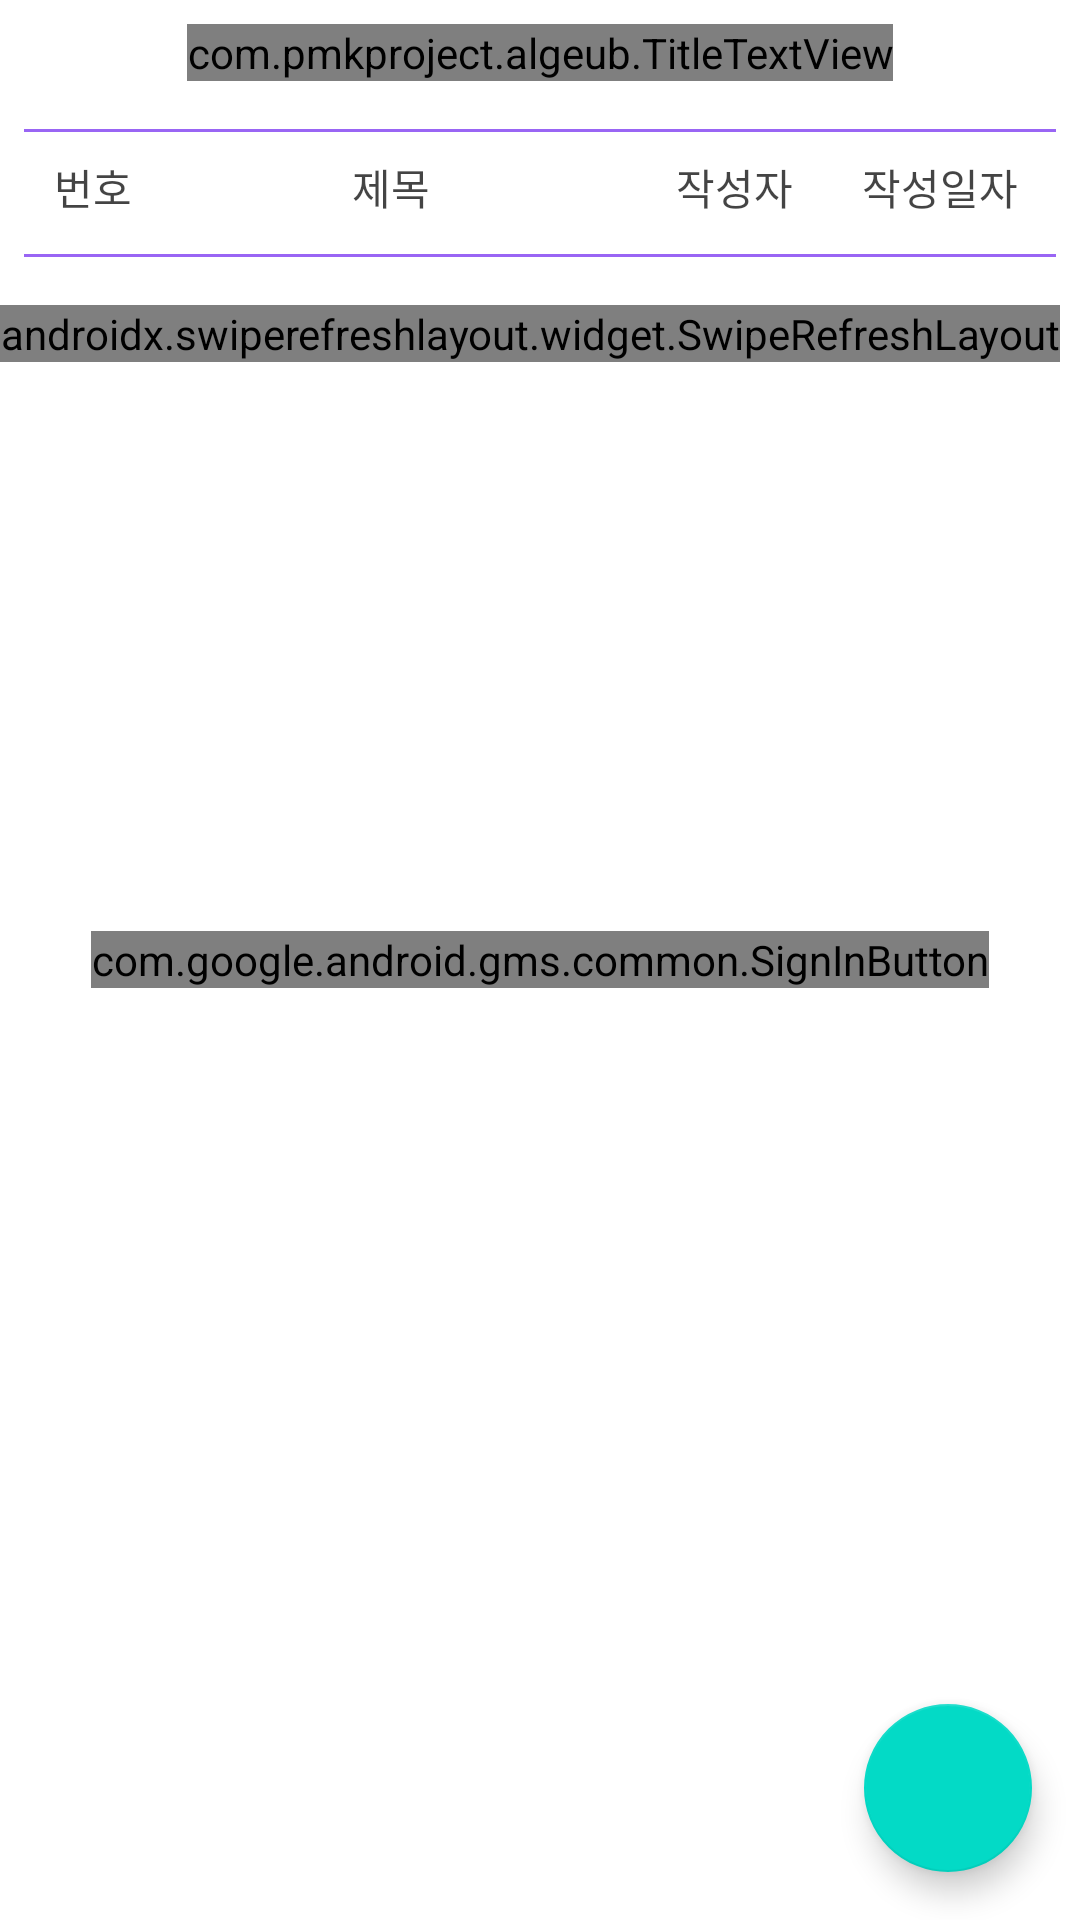

Android layout source for this screen:
<!-- AndroidManifest.xml: application theme AppTheme.NoActionBar -->
<!-- res/layout/fragment_talk.xml -->
<?xml version="1.0" encoding="utf-8"?>
<RelativeLayout xmlns:android="http://schemas.android.com/apk/res/android"
    android:layout_width="match_parent"
    android:layout_height="match_parent"
    xmlns:app="http://schemas.android.com/apk/res-auto">

    <RelativeLayout
        android:id="@+id/talk_visibility"
        android:layout_width="match_parent"
        android:layout_height="match_parent">

        <com.google.android.gms.common.SignInButton
            android:id="@+id/google_signin"
            android:layout_width="wrap_content"
            android:layout_height="wrap_content"
            android:layout_centerInParent="true"/>

    </RelativeLayout>


    <RelativeLayout
        android:id="@+id/board_visibility"
        android:layout_width="match_parent"
        android:layout_height="match_parent">

        <com.pmkproject.algeub.TitleTextView
            android:id="@+id/board_maintitle"
            android:layout_width="wrap_content"
            android:layout_height="wrap_content"
            android:text="자유게시판"
            android:layout_centerHorizontal="true"
            android:layout_marginTop="8dp"
            android:textSize="16sp"
            android:textColor="@color/black"/>

        <View
            android:id="@+id/view"
            android:layout_width="wrap_content"
            android:layout_height="1dp"
            android:background="@color/puble300"
            android:layout_below="@id/board_maintitle"
            android:layout_marginRight="8dp"
            android:layout_marginLeft="8dp"
            android:layout_marginTop="16dp"/>

        <LinearLayout
            android:id="@+id/layout"
            android:layout_width="match_parent"
            android:layout_height="wrap_content"
            android:weightSum="10"
            android:layout_below="@id/view"
            android:layout_marginBottom="4dp"
            android:layout_marginLeft="8dp"
            android:layout_marginRight="8dp"
            android:padding="8dp">

            <TextView
                android:layout_width="0dp"
                android:layout_weight="1"
                android:layout_height="wrap_content"
                android:text="번호"
                android:gravity="center"
                android:textColor="@color/black"/>

            <TextView
                android:layout_width="0dp"
                android:layout_weight="5"
                android:layout_height="wrap_content"
                android:text="제목"
                android:gravity="center"
                android:layout_marginLeft="8dp"
                android:textColor="@color/black"/>

            <TextView
                android:layout_width="0dp"
                android:layout_weight="2"
                android:layout_height="wrap_content"
                android:gravity="center"
                android:text="작성자"
                android:layout_marginLeft="8dp"
                android:textColor="@color/black"/>

            <TextView
                android:layout_width="0dp"
                android:layout_weight="2"
                android:layout_height="wrap_content"
                android:text="작성일자"
                android:layout_marginLeft="8dp"
                android:gravity="center"
                android:textColor="@color/black"/>

        </LinearLayout>

        <View
            android:id="@+id/view2"
            android:layout_width="wrap_content"
            android:layout_height="1dp"
            android:background="@color/puble300"
            android:layout_below="@id/layout"
            android:layout_marginRight="8dp"
            android:layout_marginLeft="8dp"/>




        <androidx.swiperefreshlayout.widget.SwipeRefreshLayout
            android:id="@+id/swipe"
            android:layout_width="wrap_content"
            android:layout_height="wrap_content"
            android:layout_below="@id/view2"
            android:layout_marginTop="16dp">

            <androidx.recyclerview.widget.RecyclerView
                android:id="@+id/board_recycler"
                android:layout_width="match_parent"
                android:layout_height="match_parent"
                android:orientation="vertical"
                app:layoutManager="androidx.recyclerview.widget.LinearLayoutManager"/>

        </androidx.swiperefreshlayout.widget.SwipeRefreshLayout>




        <com.google.android.material.floatingactionbutton.FloatingActionButton
            android:id="@+id/board_add"
            android:layout_width="wrap_content"
            android:layout_height="wrap_content"
            android:layout_alignParentBottom="true"
            android:layout_alignParentRight="true"
            android:layout_margin="16dp"
            android:src="@drawable/ic_create_black_24dp"/>



    </RelativeLayout>



</RelativeLayout>
<!-- resources referenced by this layout -->
<resources>
  <color name="black">#bb000000</color>
  <color name="puble300">#9965f4</color>
  <style name="AppTheme.NoActionBar" parent="Theme.MaterialComponents.Light.NoActionBar">
          <item name="colorPrimary">@color/baseColor500</item>
          <item name="colorPrimaryDark">@color/baseColor500</item>
          <item name="colorAccent">@color/colorAccent</item>
      </style>
  <color name="baseColor500">#6002ee</color>
  <color name="colorAccent">#D81B60</color>
</resources>
